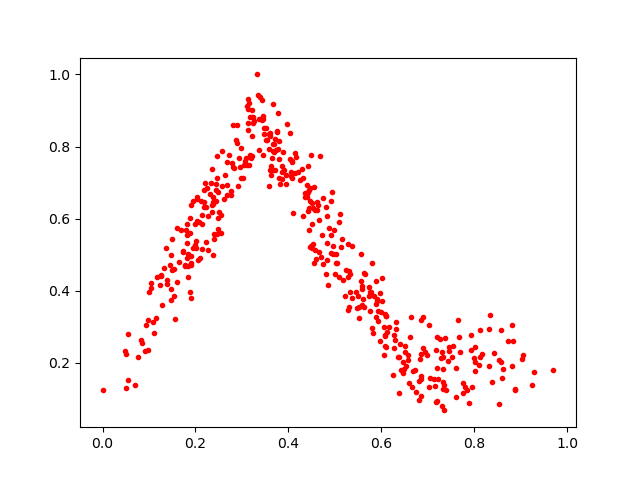

The data file committed next to this chart (first rows):
0.5734169, 0.4108135
0.3861, 0.7304
0.7317, 0.1477
0.4806, 0.4471
0.6084, 0.2786
0.776, 0.1162
0.2927, 0.7668
0.3223, 0.8278
0.6095, 0.3299
0.4827, 0.5313
0.1467, 0.3756
0.09095, 0.2318
0.5108, 0.6134
0.6304, 0.293
0.2483, 0.6023
0.4202, 0.7295
0.8373, 0.1463
0.3578, 0.6909
0.3978, 0.8638
0.5787, 0.4779
0.6935, 0.2297
0.5516, 0.3542
0.3231, 0.882
0.2437, 0.6481
0.4965, 0.5232
0.2642, 0.7221
0.6838, 0.2115
0.2922, 0.6918
0.1261, 0.4431
0.5848, 0.3854
0.487, 0.5733
0.4394, 0.659
0.283, 0.7415
0.2446, 0.6973
0.6854, 0.1542
0.5372, 0.5245
0.296, 0.7421
0.2377, 0.6419
0.3788, 0.7122
0.4659, 0.5074
0.3807, 0.7666
0.6076, 0.3358
0.5759, 0.3974
0.5081, 0.5917
0.2183, 0.6796
0.1912, 0.6383
0.4831, 0.4851
0.15, 0.4572
0.6801, 0.09797
0.1785, 0.4689
0.7311, 0.2292
0.5494, 0.3868
0.2797, 0.742
0.2985, 0.7132
0.699, 0.2208
0.2395, 0.5438
0.3135, 0.9307
0.7032, 0.305
0.8014, 0.1787
0.2037, 0.6593
0.7178, 0.2358
... 385 more rows
